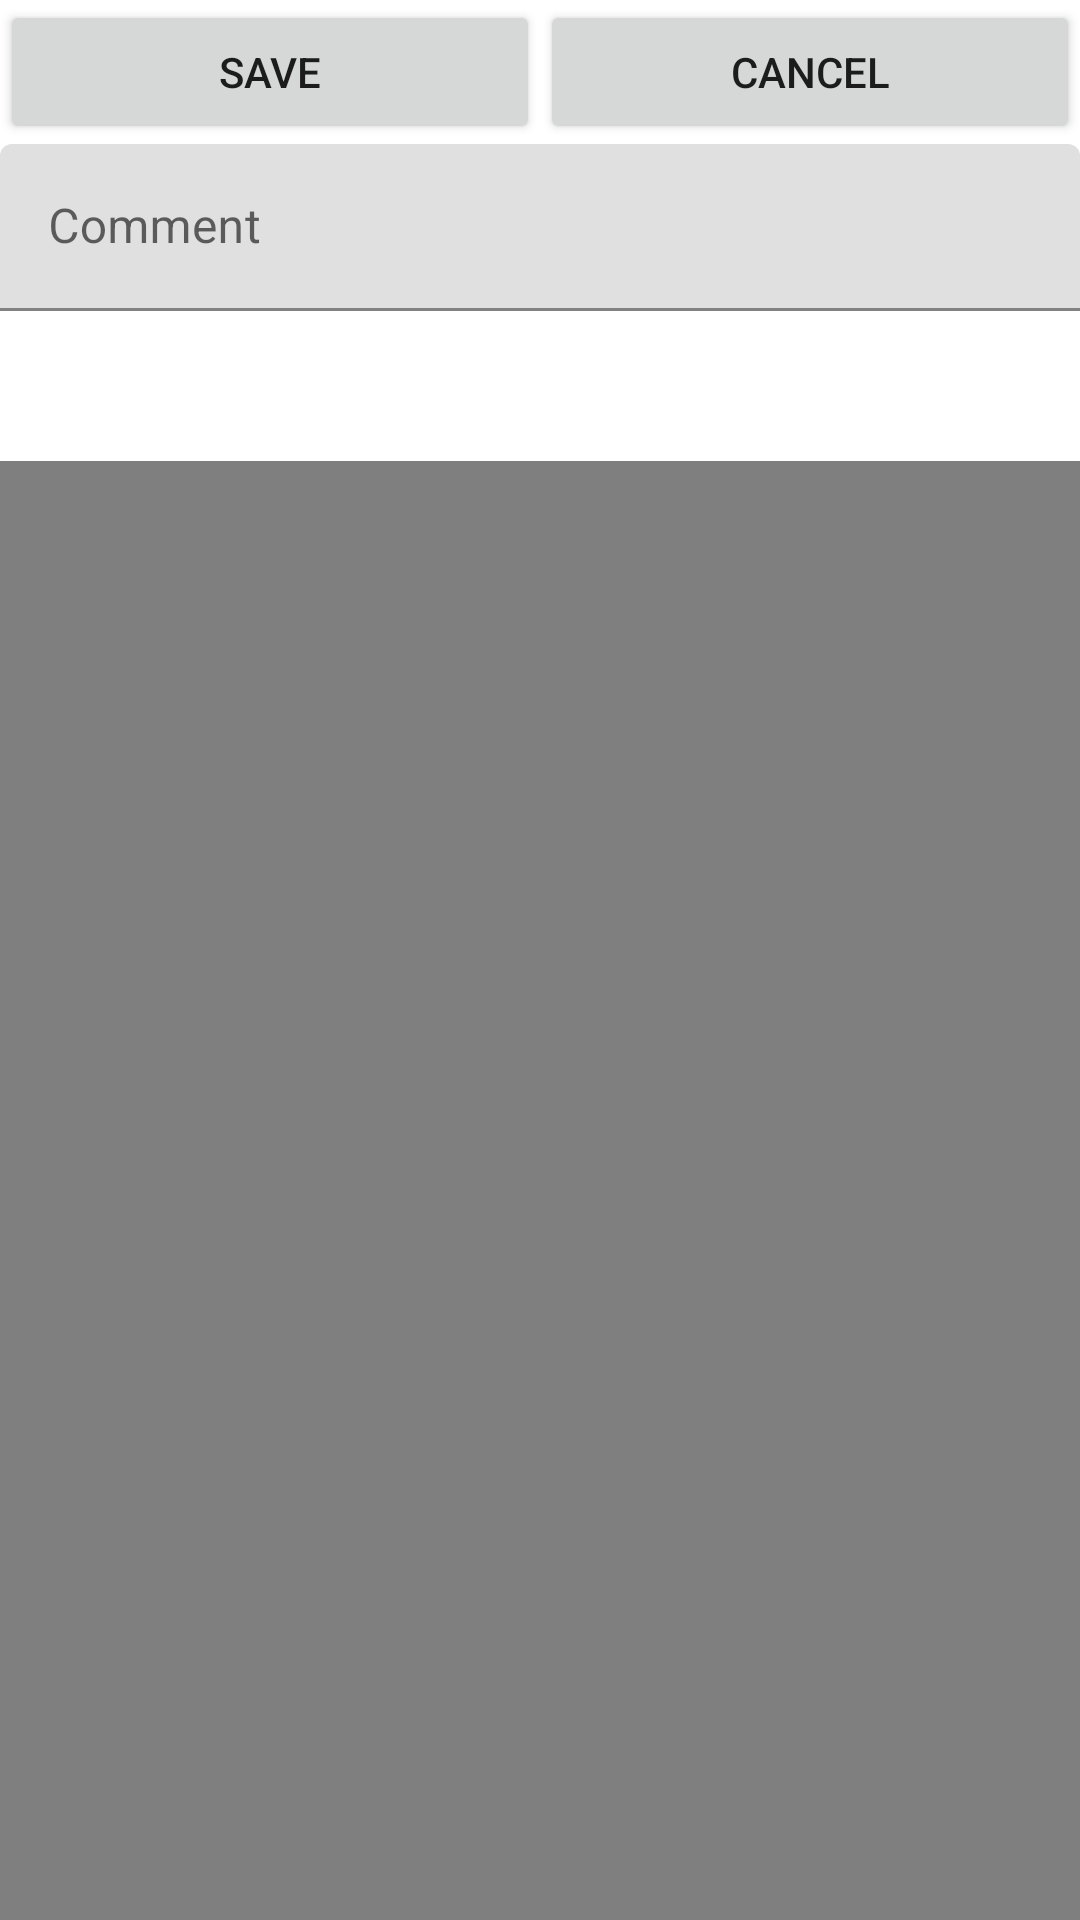

This screen was rendered from an Android layout file. Write that file and the resources it references.
<!-- AndroidManifest.xml: application theme Theme.FinalApplaction -->
<!-- res/layout/activity_addskills.xml -->
<?xml version="1.0" encoding="utf-8"?>
<RelativeLayout xmlns:android="http://schemas.android.com/apk/res/android"
    xmlns:app="http://schemas.android.com/apk/res-auto"
    xmlns:tools="http://schemas.android.com/tools"
    android:layout_width="match_parent"
    android:layout_height="match_parent"
    tools:context=".addskills">

    <LinearLayout
        android:layout_width="match_parent"
        android:layout_height="match_parent"
        android:orientation="vertical">

        <LinearLayout
            android:layout_width="match_parent"
            android:layout_height="wrap_content"
            android:orientation="horizontal">

            <Button
                android:id="@+id/btnsave"
                android:layout_width="wrap_content"
                android:layout_height="wrap_content"
                android:layout_weight="1"
                android:onClick="onclickSAVE"
                android:text="Save"
                app:cornerRadius="20dp" />

            <Button
                android:id="@+id/btncancel"
                android:layout_width="wrap_content"
                android:layout_height="wrap_content"
                android:layout_weight="1"
                android:onClick="onclickCancel"
                android:text="Cancel"
                app:cornerRadius="20dp" />
        </LinearLayout>

        <com.google.android.material.textfield.TextInputLayout
            android:layout_width="match_parent"
            android:layout_height="wrap_content">

            <com.google.android.material.textfield.TextInputEditText
                android:id="@+id/ET_Text"
                android:layout_width="match_parent"
                android:layout_height="wrap_content"
                android:hint="Comment" />

        </com.google.android.material.textfield.TextInputLayout>

        <ImageView
            android:id="@+id/uplvedio"
            android:layout_width="50dp"
            android:layout_height="50dp"
            android:scaleType="fitCenter"

            android:src="@drawable/uploadbtn" />

        <VideoView
            android:id="@+id/uplvideo"
            android:layout_width="match_parent"
            android:layout_height="match_parent" />

    </LinearLayout>

</RelativeLayout>
<!-- resources referenced by this layout -->
<resources>
  <style name="Theme.FinalApplaction" parent="Theme.MaterialComponents.DayNight.DarkActionBar">
          
          <item name="colorPrimary">@color/purple_500</item>
          <item name="colorPrimaryVariant">@color/purple_700</item>
          <item name="colorOnPrimary">@color/white</item>
          
          <item name="colorSecondary">@color/teal_200</item>
          <item name="colorSecondaryVariant">@color/teal_700</item>
          <item name="colorOnSecondary">@color/black</item>
          
          <item name="android:statusBarColor">?attr/colorPrimaryVariant</item>
          
      </style>
  <color name="purple_500">#FF6200EE</color>
  <color name="purple_700">#FF3700B3</color>
  <color name="white">#FFFFFFFF</color>
  <color name="teal_200">#FF03DAC5</color>
  <color name="teal_700">#FF018786</color>
  <color name="black">#FF000000</color>
</resources>
